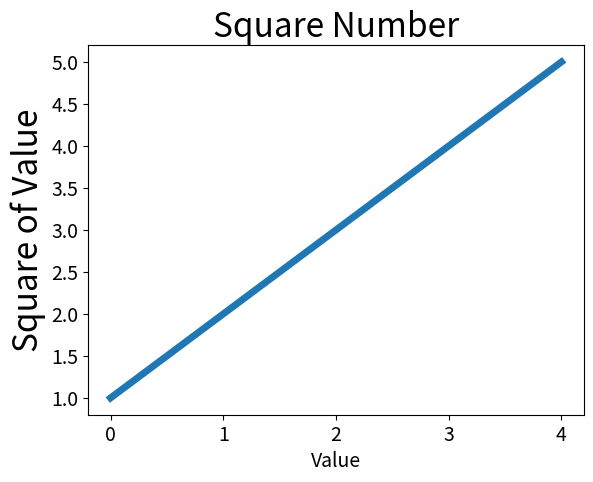

Recreate this plot in Python.
import  matplotlib.pyplot as plt
"""使用matplotlib制作最简单的图表"""
#  金蝶云苍穹，手指的放置方式 可以加快打字速度而已
input_values = [1,2,3,4,5]
squares = [1,4,9,16,25]
plt.plot(input_values,linewidth = 5)

#设置图表标题，并且给坐标轴加上标签
plt.title("Square Number",fontsize =24)
plt.xlabel ("Value",fontsize = 14)
plt.ylabel("Square of Value",fontsize=24)
#设置刻度标记的大小
plt.tick_params(axis='both',labelsize = 14)

plt.show()
















